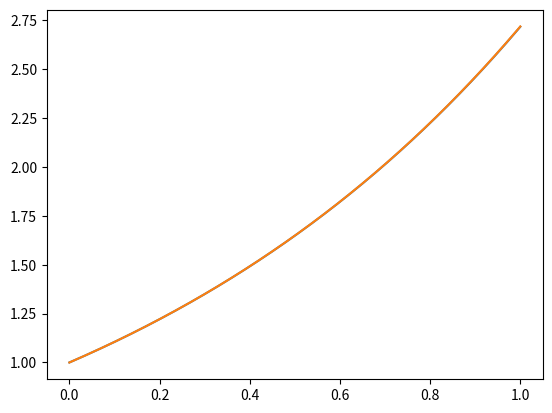

This figure's Python source:
"""
TODO List:
- Adaptive stepper
- Dense Interpolation
- Richardson Extrapolation
- Embedded Runge-Kutta Formula
"""
from __future__ import annotations

from dataclasses import dataclass

import numpy as np
import matplotlib.pyplot as plt

def euler_step(f: callable, t: float, y: np.ndarray, h: float) -> np.ndarray:
    return y + h*f(t,y)

def rk4_step(f: callable, t: float, y: np.ndarray, h: float) -> np.ndarray:
    k1 = f(t,y)
    k2 = f(t + h/2, y + h*k1/2)
    k3 = f(t + h/2, y + h*k2/2)
    k4 = f(t + h, y + h*k3)
    
    return y + (1/6) * (k1 + 2*k2 + 2*k3 + k4)*h

@dataclass
class ODEResult:
    y: np.ndarray
    t: np.ndarray

def solve_to(f: callable, y0: np.ndarray, tspan: tuple[float, float], h: float, method: callable) -> ODEResult:
    t = [tspan[0]]
    y = [np.asarray(y0)]
    
    while t[-1] < tspan[-1]:
        t.append(t[-1] + h)
        y.append(method(f, t[-1], y[-1], h))
    
    return ODEResult(np.asarray(y), np.asarray(t))

if __name__ == "__main__":
    ode1 = lambda t, y: y
    res = solve_to(ode1, [1], (0, 1), 1e-3, euler_step)
    plt.plot(res.t, res.y)
    res = solve_to(ode1, [1], (0, 1), 1e-3, rk4_step)
    plt.plot(res.t, res.y)
    plt.show()
